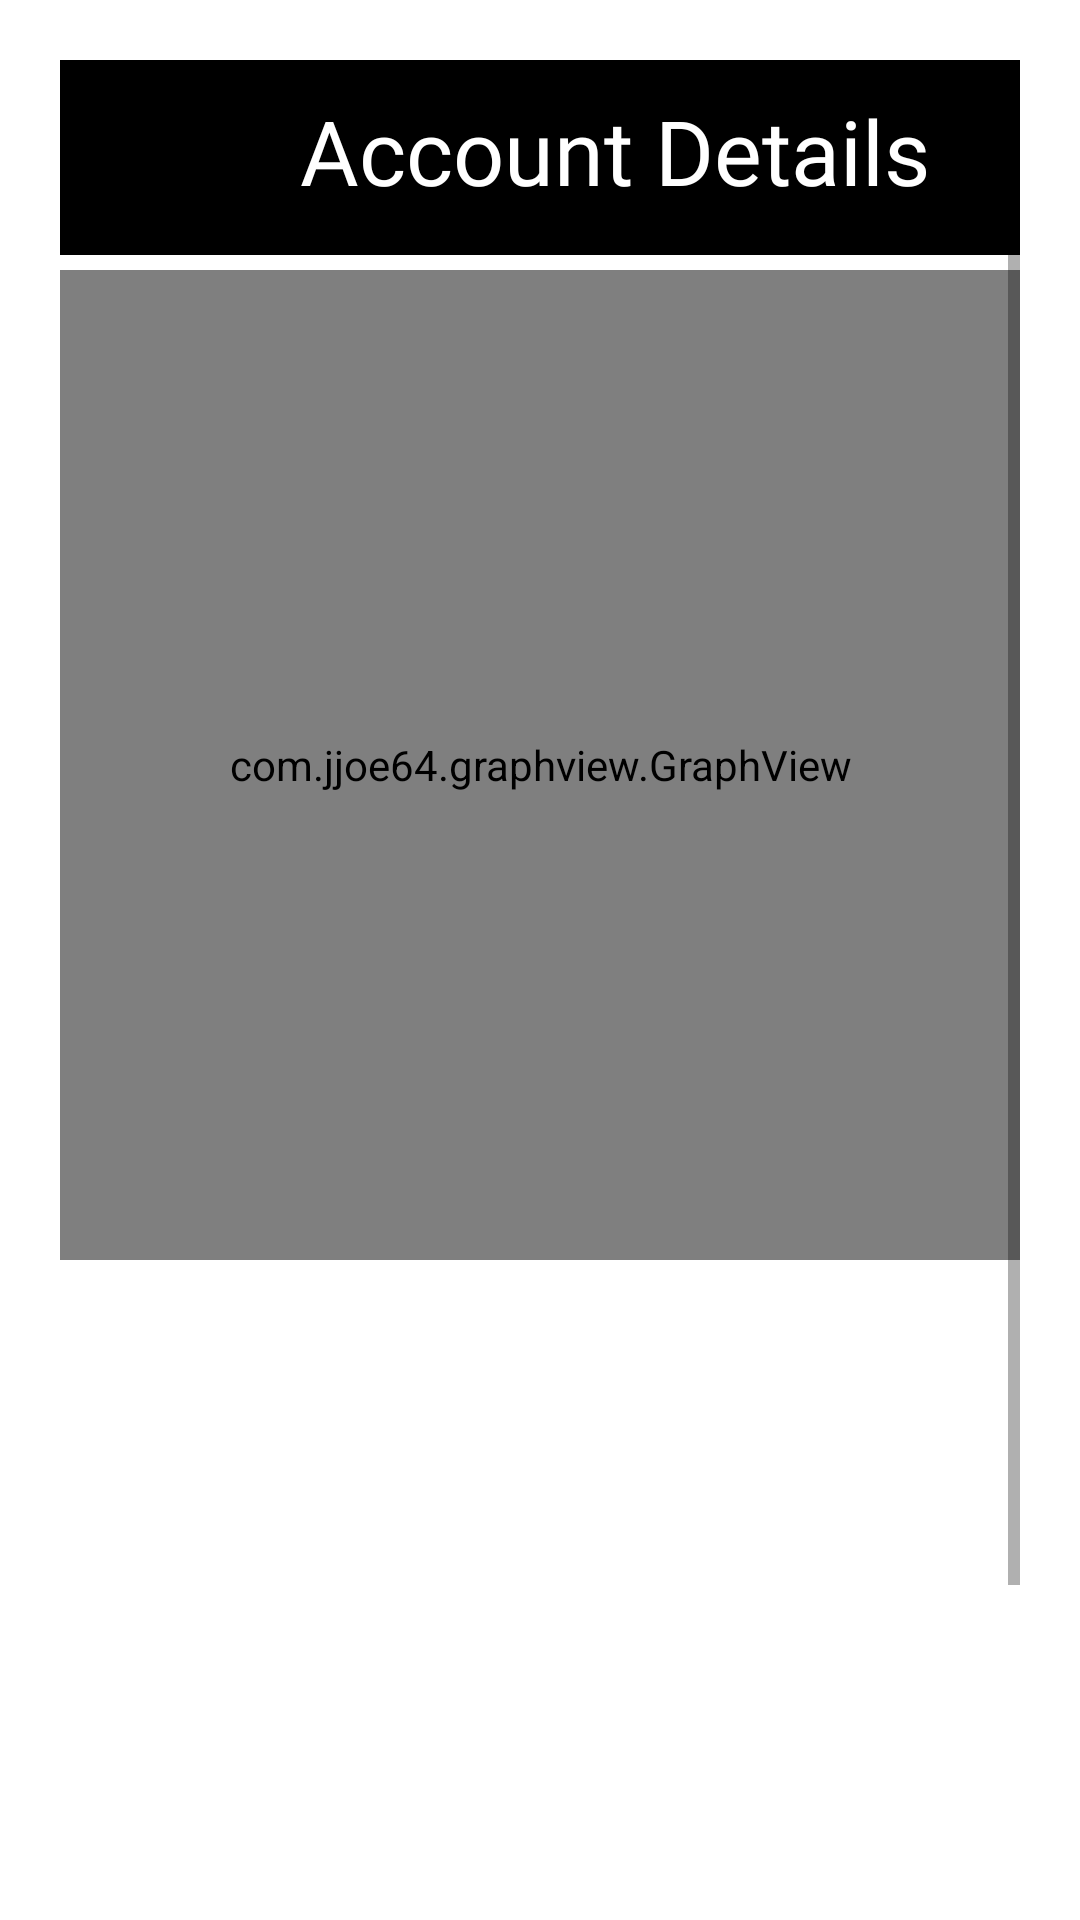

Layout XML and referenced resources for this Android screen:
<!-- AndroidManifest.xml: application theme AppTheme -->
<!-- res/layout/activity_graph.xml -->
<?xml version="1.0" encoding="utf-8"?>
<androidx.constraintlayout.widget.ConstraintLayout xmlns:android="http://schemas.android.com/apk/res/android"
    xmlns:app="http://schemas.android.com/apk/res-auto"
    xmlns:tools="http://schemas.android.com/tools"
    android:layout_width="match_parent"
    android:layout_height="match_parent"
    android:padding="20dp"
    tools:context=".GraphActivity">

    <com.google.android.material.appbar.AppBarLayout
        android:layout_width="match_parent"
        android:layout_height="65dp"
        android:background="@color/colorPrimaryDark"
        app:layout_constraintEnd_toEndOf="parent"
        app:layout_constraintHorizontal_bias="0.5"
        app:layout_constraintStart_toStartOf="parent"
        app:layout_constraintTop_toTopOf="parent">

        <TextView
            android:layout_width="wrap_content"
            android:layout_height="wrap_content"
            android:layout_marginLeft="80dp"
            android:layout_marginTop="10dp"
            android:fontFamily="@font/amaranth_bold"
            android:text="Account Details"
            android:textColor="@color/colorPrimary"
            android:textSize="30sp" />

    </com.google.android.material.appbar.AppBarLayout>


    <com.jjoe64.graphview.GraphView
        android:id="@+id/graph"
        android:layout_width="match_parent"
        android:layout_height="match_parent"
        android:layout_marginTop="70dp"
        android:layout_marginBottom="200dp"

        android:background="#FF4141"
        app:layout_constraintBottom_toBottomOf="parent"
        app:layout_constraintEnd_toEndOf="parent"
        app:layout_constraintHorizontal_bias="0.5"
        app:layout_constraintStart_toStartOf="parent"
        app:layout_constraintTop_toTopOf="parent" />

    <ScrollView
        android:layout_width="match_parent"
        android:layout_height="match_parent"
        app:layout_constraintBottom_toBottomOf="parent"
        app:layout_constraintEnd_toEndOf="parent"
        app:layout_constraintHorizontal_bias="0.5"
        app:layout_constraintStart_toStartOf="parent"
        app:layout_constraintTop_toTopOf="parent">


        <LinearLayout
            android:layout_width="match_parent"
            android:orientation="vertical"
            android:layout_height="match_parent">


            <Button
                android:id="@+id/button"
                android:layout_width="wrap_content"
                android:layout_height="wrap_content"
                android:layout_marginLeft="30dp"
                android:layout_marginTop="650dp"
                android:text="Next Activity"
                android:textColor="@color/colorPrimaryDark"></Button>


            <androidx.recyclerview.widget.RecyclerView
                android:id="@+id/account_details"
                android:layout_width="match_parent"
                android:layout_height="match_parent"
                android:layout_marginTop="10dp"
                app:layout_constraintBottom_toBottomOf="parent"
                app:layout_constraintEnd_toEndOf="parent"
                app:layout_constraintHorizontal_bias="0.5"
                app:layout_constraintStart_toStartOf="parent"
                app:layout_constraintTop_toTopOf="parent" />



        </LinearLayout>
    </ScrollView>

</androidx.constraintlayout.widget.ConstraintLayout>
<!-- resources referenced by this layout -->
<resources>
  <color name="colorPrimary">#FFFFFF</color>
  <color name="colorPrimaryDark">#000000</color>
  <style name="AppTheme" parent="Theme.MaterialComponents.Light.NoActionBar">
          
          <item name="colorPrimary">#FFFFFF</item>
          <item name="colorPrimaryDark">#000000</item>
          <item name="colorAccent">#FF1100</item>
      </style>
</resources>
